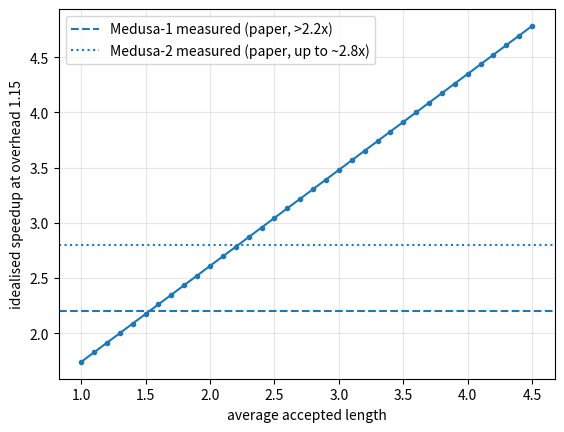

Generate this figure with matplotlib:
# Cell 1: one-time installs (only cell that installs)
%pip install --quiet numpy matplotlib
print("deps ok")
# Expected: deps ok


import numpy as np

def build_tree(K, topk):
    # nodes: (depth, parent_index, branch_index); node 0 = root
    nodes = [(0, -1, -1)]
    frontier = [0]
    for depth in range(1, K + 1):
        nxt = []
        for parent in frontier:
            for b in range(topk):
                nodes.append((depth, parent, b))
                nxt.append(len(nodes) - 1)
        frontier = nxt
    return nodes

def tree_mask(K, topk):
    nodes = build_tree(K, topk)
    n = len(nodes)
    mask = np.zeros((n, n), dtype=int)
    for i, (depth, parent, b) in enumerate(nodes):
        j = i
        while j != -1:
            mask[i, j] = 1
            j = nodes[j][1]
    return nodes, mask

nodes, mask = tree_mask(K=2, topk=2)
print("nodes (depth, parent, branch):")
for idx, nd in enumerate(nodes):
    print(f"  node {idx}: {nd}")
print("tree attention mask (rows = query node, cols = key node):")
print(mask)
print("row sums:", mask.sum(axis=1).tolist())
leaves = [i for i, (d, p, b) in enumerate(nodes) if d == 2]
print(f"paths (root-to-leaf) = {len(leaves)}   candidate nodes = {len(nodes) - 1}   positions incl. root = {len(nodes)}")
assert mask.shape == (7, 7)
assert mask.sum(axis=1).tolist() == [1, 2, 2, 3, 3, 3, 3]
# no node attends outside its own ancestor chain:
for i, (d, p, b) in enumerate(nodes):
    allowed = set(np.where(mask[i] == 1)[0].tolist())
    chain, j = set(), i
    while j != -1:
        chain.add(j); j = nodes[j][1]
    assert allowed == chain
print("mask verified: every row is exactly the node's ancestor chain + itself")
# Expected: 7x7 mask; row sums [1, 2, 2, 3, 3, 3, 3]
# Expected: paths = 4, candidate nodes = 6, positions incl. root = 7


nodes3, mask3 = tree_mask(K=3, topk=2)
paths3 = 2 ** 3
cand3 = sum(2 ** i for i in range(1, 4))
print(f"K=3, top-2: paths = {paths3}, candidate nodes = {cand3}, positions incl. root = {len(nodes3)}")
print("mask shape:", mask3.shape)
print(mask3)
depth3_rows = [i for i, (d, p, b) in enumerate(nodes3) if d == 3]
print("depth-3 row sums:", [int(mask3[i].sum()) for i in depth3_rows])
assert mask3.shape == (15, 15)
assert all(int(mask3[i].sum()) == 4 for i in depth3_rows)
print("verified: every depth-3 node attends to root + 2 ancestors + itself = 4 positions")
# Expected: paths = 8, candidate nodes = 14, positions = 15, mask 15x15
# Expected: every depth-3 row sums to 4


import itertools

def cartesian_nodes(K, topk):
    return sum(topk ** i for i in range(1, K + 1))

for K, tk in [(2, 2), (3, 2), (4, 3)]:
    print(f"K={K}, top-{tk}: full cartesian candidate nodes = {cartesian_nodes(K, tk)}")
assert cartesian_nodes(4, 3) == 120
print("K=4, top-3 explodes to 120 nodes -> pruning is not optional")

# synthetic per-depth top-3 probabilities for the 4 heads
depth_probs = [
    [0.55, 0.28, 0.17],   # head for t+1
    [0.50, 0.30, 0.20],   # head for t+2
    [0.45, 0.33, 0.22],   # head for t+3
    [0.48, 0.31, 0.21],   # head for t+4
]
K, topk = 4, 3
paths = []
for combo in itertools.product(range(topk), repeat=K):
    p = 1.0
    for d, b in enumerate(combo):
        p *= depth_probs[d][b]
    paths.append((p, combo))
paths.sort(reverse=True)
print(f"total root-to-leaf paths = {len(paths)}; best path prob = {paths[0][0]:.4f}, worst = {paths[-1][0]:.4f}")

BUDGET = 15  # candidate nodes, root excluded
kept_nodes = set()
kept_paths = []
for p, combo in paths:
    prefixes = {combo[:i + 1] for i in range(K)}
    new_nodes = prefixes - kept_nodes
    if len(kept_nodes) + len(new_nodes) <= BUDGET:
        kept_nodes |= prefixes
        kept_paths.append((p, combo))
print(f"budget {BUDGET} candidate nodes -> kept {len(kept_paths)} paths, {len(kept_nodes)} unique nodes")
for p, combo in kept_paths:
    print(f"  path branches {combo}: joint prob {p:.4f}")
# Expected: full cartesian = 120 nodes, 81 paths
# Expected: only a handful of paths kept; kept tree has at most 15 candidate nodes


import matplotlib.pyplot as plt

BASE_MS = 42.0
OVERHEAD = 1.15
step_ms = BASE_MS * OVERHEAD
print(f"verify step = {BASE_MS} ms x {OVERHEAD} = {step_ms:.1f} ms")
for acc in (2.2, 3.2, 3.8):
    per_token = step_ms / (acc + 1)
    print(f"accepted {acc}: {per_token:.2f} ms/token -> idealised speedup {BASE_MS / per_token:.2f}x")
accs = [a / 10 for a in range(10, 46)]
plt.plot(accs, [BASE_MS / (step_ms / (a + 1)) for a in accs], marker="o", markersize=3)
plt.axhline(2.2, linestyle="--", label="Medusa-1 measured (paper, >2.2x)")
plt.axhline(2.8, linestyle=":", label="Medusa-2 measured (paper, up to ~2.8x)")
plt.xlabel("average accepted length")
plt.ylabel("idealised speedup at overhead 1.15")
plt.legend()
plt.grid(alpha=0.3)
plt.show()
# Expected: accepted 3.2 -> about 11.50 ms/token, about 3.65x idealised
# Expected: the idealised curve sits ABOVE the paper's measured 2.2-2.8x band;
# the gap is real batch verify cost, bookkeeping, and lower on-workload acceptance


def head_params(d, vocab, K):
    per_head = d * d + d * vocab
    return per_head, per_head * K

for vocab in (32_000, 128_256):
    per, total = head_params(d=4096, vocab=vocab, K=4)
    print(f"vocab {vocab}: per head {per / 1e6:.1f}M params | K=4 total {total / 1e6:.1f}M params = {total * 2 / 1e9:.2f} GB in fp16")
    print(f"   projection share of one head: {(4096 * vocab) / per:.1%}")
# Expected: vocab 32000 -> per head 147.8M, K=4 total 591.4M params = 1.18 GB fp16
# Expected: vocab 128256 -> K=4 total about 2168.5M params = 4.34 GB fp16
# Expected: the vocab projection is ~89% of a head at 32k vocab, ~97% at 128k


speculative_config_shape = {
    "method": "medusa",
    "model": "<checkpoint-with-medusa-heads, paired with its base model>",
    "num_speculative_tokens": 4,   # = number of Medusa heads K
}
print("vLLM speculative config shape for Medusa:")
for k, v in speculative_config_shape.items():
    print(f"  {k}: {v}")
print()
print("Requirements / status notes:")
print("  - the served checkpoint must carry trained Medusa heads; a stock checkpoint has none")
print("  - Medusa-1 heads train on the frozen backbone; Medusa-2 fine-tunes backbone + heads")
print("  - supported in vLLM, but EAGLE-family methods are the actively pushed path in current releases")
print("  - no second KV cache and no second tokenizer: the heads ride on the target itself")
# Expected: config shape printed with method 'medusa' and num_speculative_tokens = K
